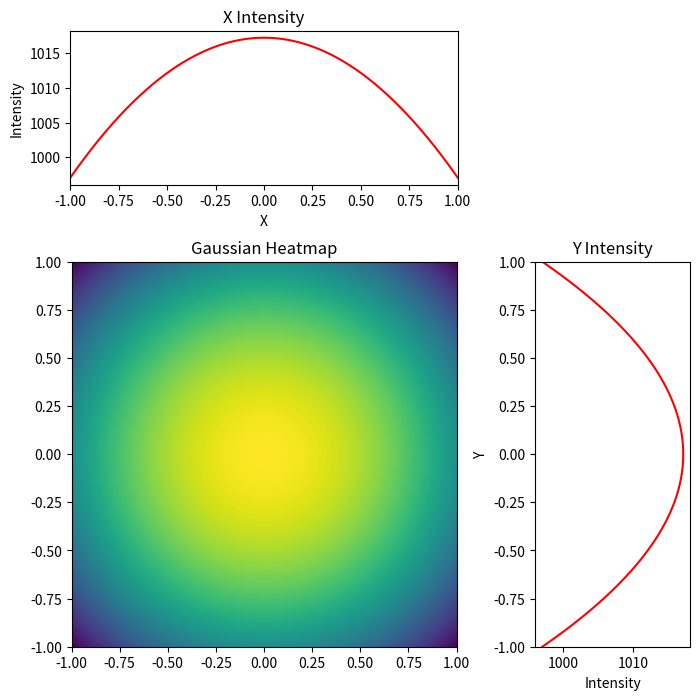

Python code for this plot:
import numpy as np
import matplotlib.pyplot as plt

# Define Gaussian function
sigma = 5
x, y = np.meshgrid(np.linspace(-1, 1, 1024), np.linspace(-1, 1, 1024))
gaussian = np.exp(-(x**2 + y**2) / (2 * sigma**2))

# Create the histogram values for y
y_hist_values = []
for j in range(1024):
    y_sum = 0
    for i in range(1024):
        y_sum += gaussian[i, j]
    y_hist_values.append(y_sum)

# Create the histogram values for x
x_hist_values = []
for j in range(1024):
    x_sum = 0
    for i in range(1024):
        x_sum += gaussian[j, i]
    x_hist_values.append(x_sum)

# Create the figure and grid layout
fig = plt.figure(figsize=(8, 8))
grid = plt.GridSpec(3, 3, hspace=0.5, wspace=0.5)

# Add the Gaussian heatmap in the center
ax_center = fig.add_subplot(grid[1:, :2])
ax_center.imshow(gaussian, extent=[-1, 1, -1, 1])
ax_center.set_title('Gaussian Heatmap')

# Add the x histogram on top of the heatmap
ax_top = fig.add_subplot(grid[0, :2])
ax_top.plot(np.linspace(-1, 1, 1024), x_hist_values,color = 'red')
ax_top.set_title('X Intensity')
ax_top.set_xlabel('X')
ax_top.set_xlim(-1,1)
ax_top.set_ylabel('Intensity')

# Add the y histogram to the right of the heatmap
ax_right = fig.add_subplot(grid[1:, 2])
ax_right.plot(y_hist_values, np.linspace(-1, 1, 1024), color = 'red')
ax_right.set_title('Y Intensity')
ax_right.set_xlabel('Intensity')
ax_right.set_ylabel('Y')
ax_right.set_ylim(-1,1)

# Show the combined figure
plt.show()
